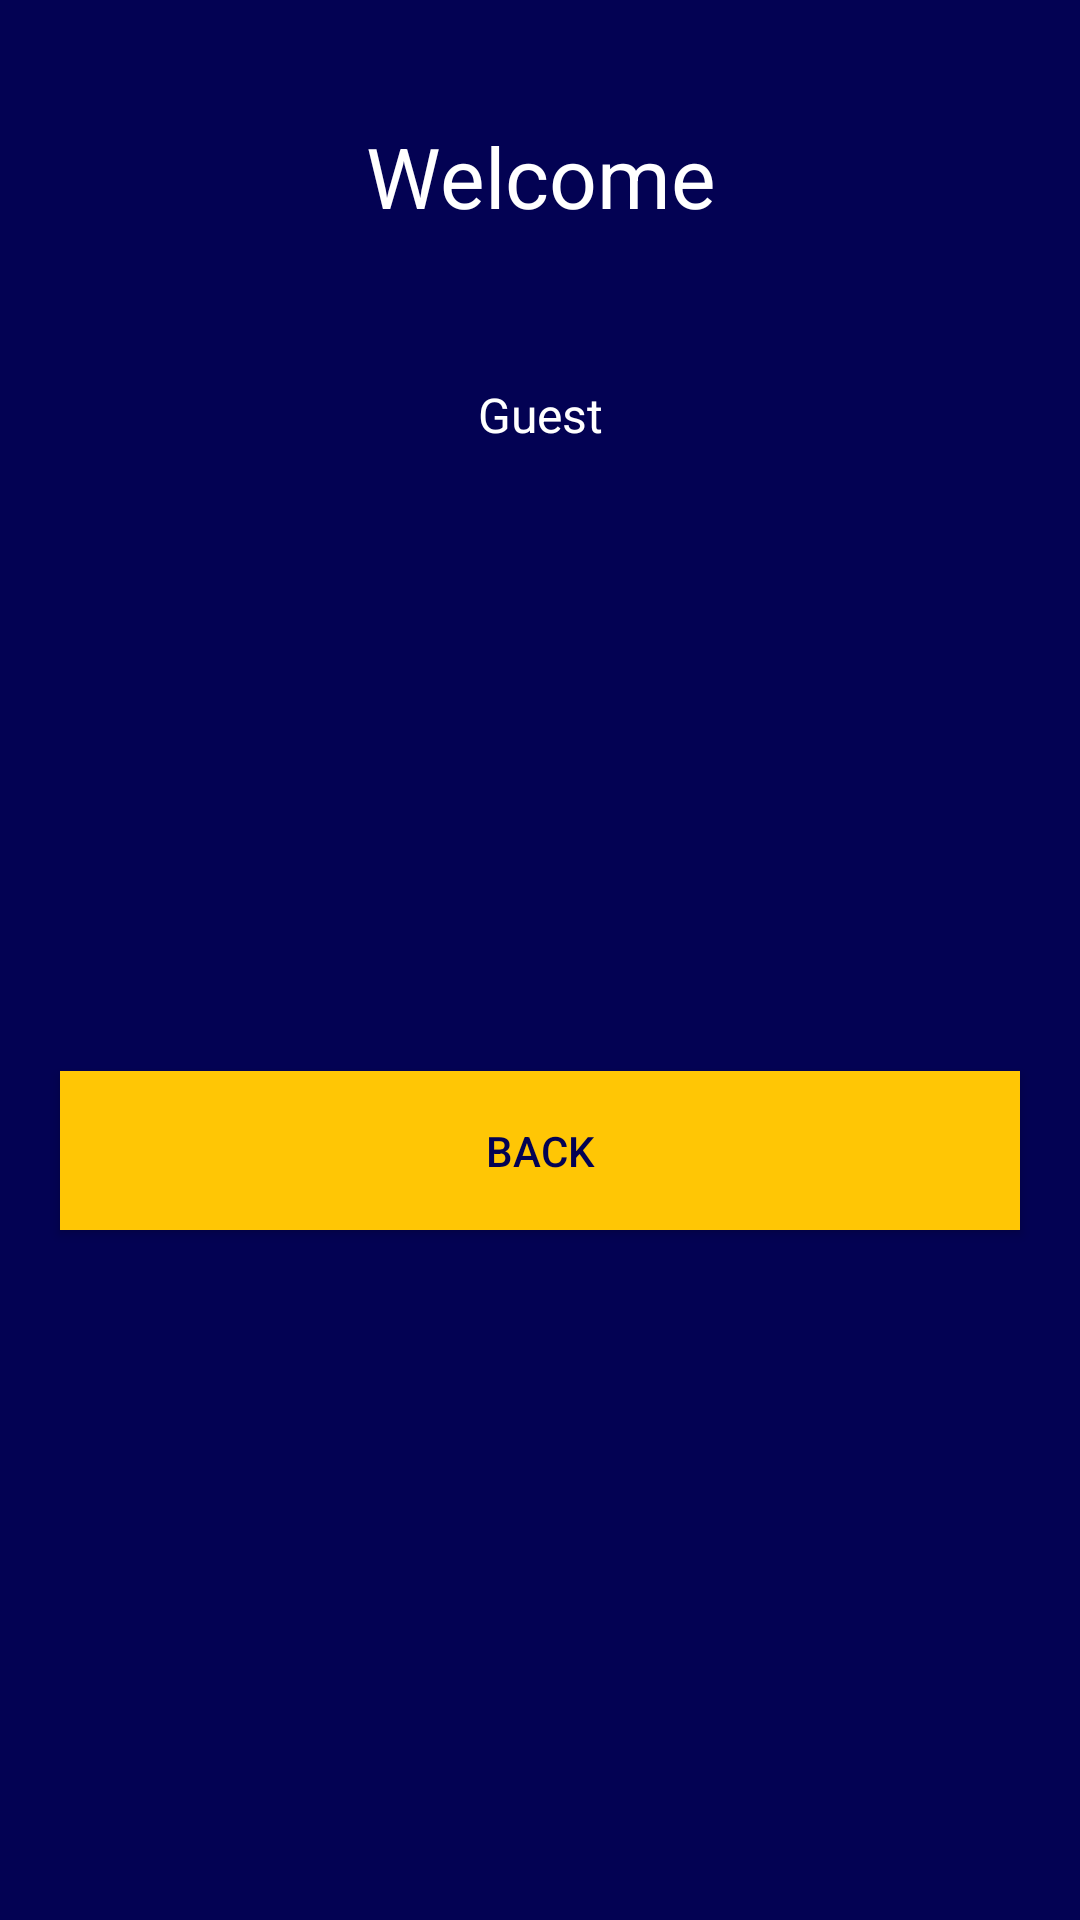

Produce the Android XML layout that renders to this screen, including the resource entries it uses.
<!-- AndroidManifest.xml: application theme AppTheme -->
<!-- res/layout/activity_reader_custom.xml -->
<?xml version="1.0" encoding="utf-8"?>

<RelativeLayout
    xmlns:android="http://schemas.android.com/apk/res/android"
    xmlns:app="http://schemas.android.com/apk/res-auto"
    xmlns:tools="http://schemas.android.com/tools"
    android:layout_width="match_parent"
    android:background="@color/dark_Blue"
    android:layout_height="match_parent">




    <TextView
        android:id="@+id/title"
        android:layout_width="match_parent"
        android:layout_height="wrap_content"
        android:layout_marginTop="40dp"
        android:fontFamily=""
        android:text="Welcome"
        android:textAlignment="center"
        android:textColor="@color/white"
        android:textSize="28sp"
        android:maxLines="2"
        android:layout_alignParentTop="true"/>

    <TextView
        android:id="@+id/name"
        android:layout_width="match_parent"
        android:layout_height="300dp"
        android:layout_marginTop="50dp"
        android:layout_marginLeft="10dp"
        android:layout_marginRight="10dp"
        android:layout_marginBottom="10dp"
        android:fontFamily=""
        android:text="@string/guest"
        android:textColor="@color/white"
        android:textSize="16sp"
        android:textAlignment="center"
        android:layout_below="@id/title"
        android:layout_above="@+id/back"
        android:scrollbars="vertical"/>

    <Button
        android:id="@+id/back"
        android:layout_width="match_parent"
        android:layout_height="53dp"
        android:layout_marginLeft="20dp"
        android:layout_marginRight="20dp"
        android:background="@color/orange"
        android:text="Back"
        android:textColor="@color/dark_Blue"
        android:layout_marginBottom="10dp"
        android:layout_above="@id/icon"/>


    <ImageView
        android:id="@+id/icon"
        android:layout_width="match_parent"
        android:layout_height="220dp"
        android:contentDescription="@string/todo"
        android:paddingTop="140dp"
        android:scaleType="centerCrop"
        android:src="@drawable/ic_all_we_have_is_a_happy_period"
        android:layout_alignParentBottom="true"/>
</RelativeLayout>
<!-- resources referenced by this layout -->
<resources>
  <color name="dark_Blue">#030253</color>
  <color name="orange">#FFC605</color>
  <color name="white">#FFFFFF</color>
  <string name="guest">Guest</string>
  <string name="todo">TODO</string>
  <style name="AppTheme" parent="Theme.AppCompat.Light.NoActionBar">
          
          <item name="colorPrimary">@color/colorPrimary</item>
          <item name="colorPrimaryDark">@color/colorPrimaryDark</item>
          <item name="colorAccent">@color/white</item>
      </style>
  <color name="colorPrimary">#008577</color>
  <color name="colorPrimaryDark">#00574B</color>
</resources>
